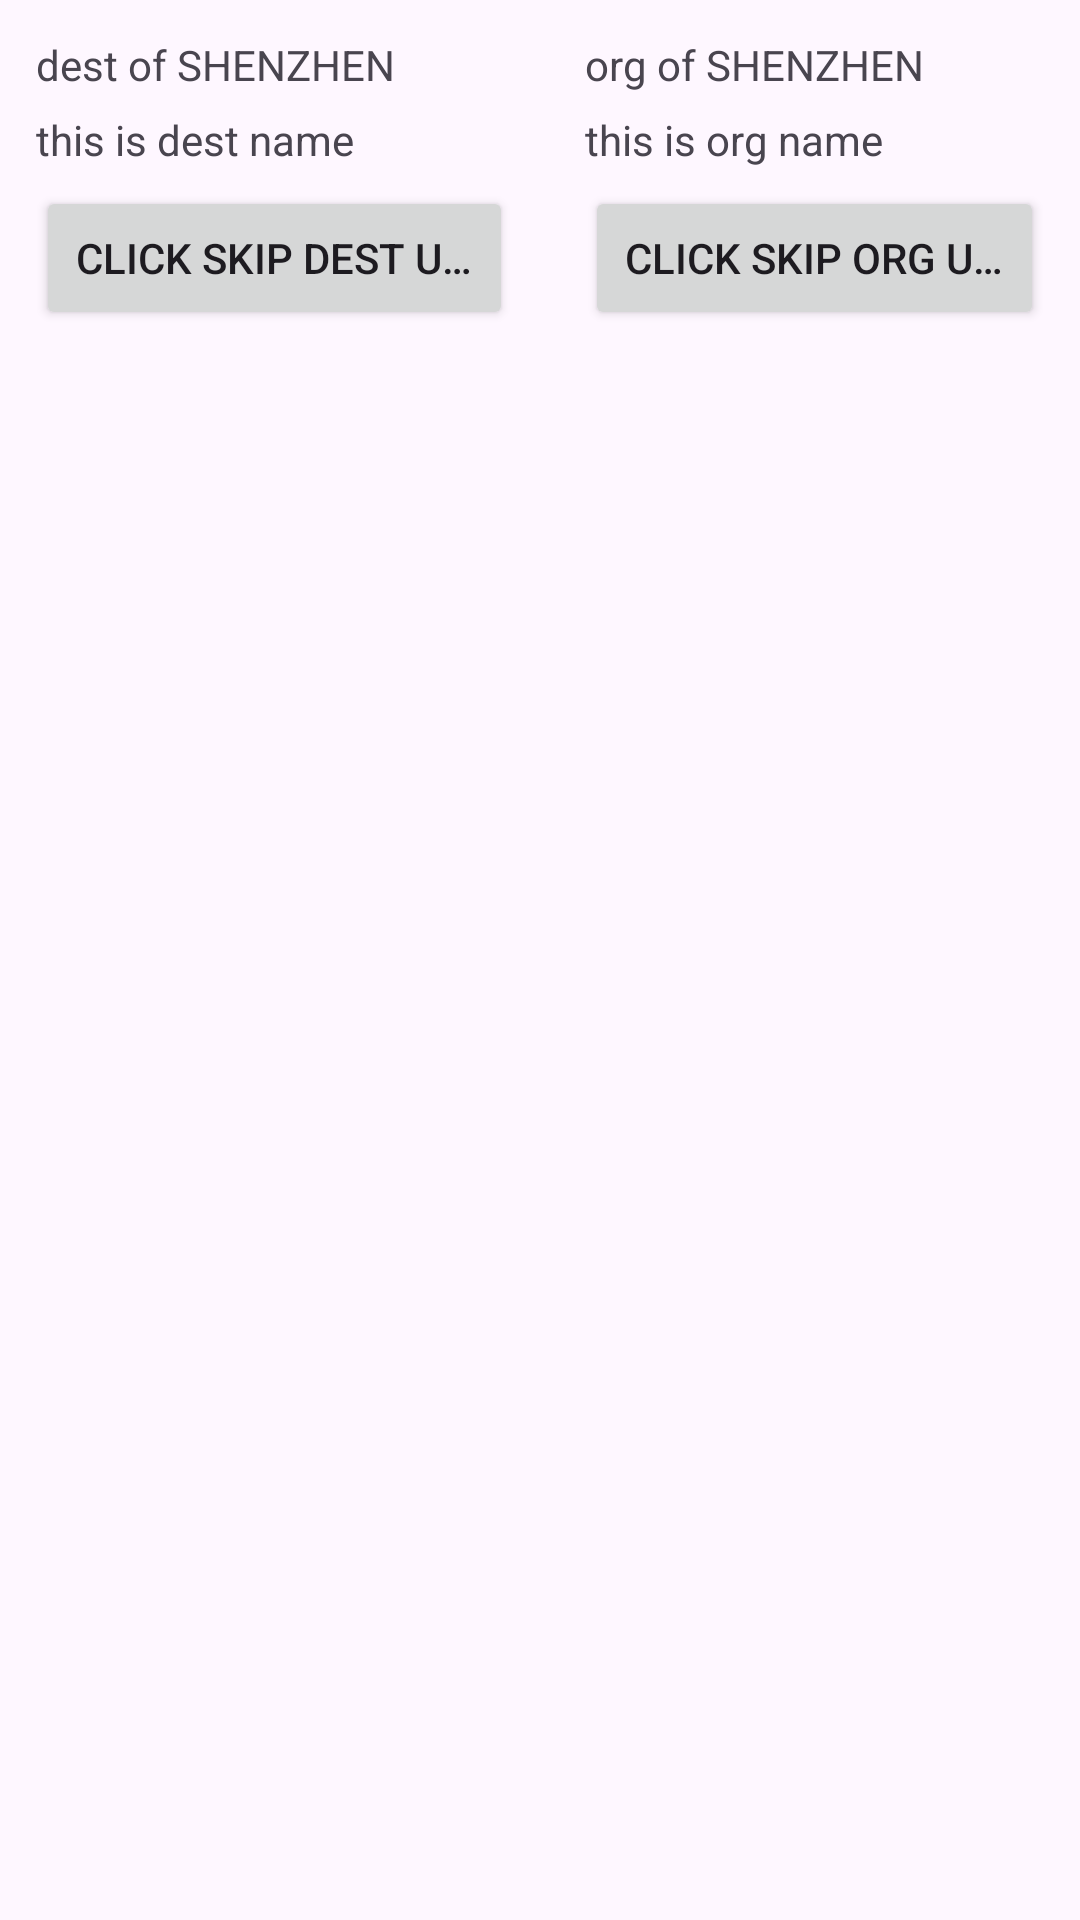

Android layout source for this screen:
<!-- AndroidManifest.xml: application theme Theme.MobileTest -->
<!-- res/layout/activity_booking_item.xml -->
<?xml version="1.0" encoding="utf-8"?>
<layout xmlns:android="http://schemas.android.com/apk/res/android">

    <LinearLayout
        android:layout_width="match_parent"
        android:layout_height="wrap_content"
        android:layout_gravity="center_horizontal">

        <LinearLayout
            android:layout_width="wrap_content"
            android:layout_height="wrap_content"
            android:layout_weight="1"
            android:orientation="vertical"
            android:padding="@dimen/dp12">

            <TextView
                android:id="@+id/tv_booking_list_item_destCity"
                android:layout_width="wrap_content"
                android:layout_height="wrap_content"
                android:ellipsize="end"
                android:maxLines="1"
                android:text="dest of SHENZHEN" />

            <TextView
                android:id="@+id/tv_booking_list_item_destName"
                android:layout_width="match_parent"
                android:layout_height="wrap_content"
                android:layout_marginTop="@dimen/dp6"
                android:ellipsize="end"
                android:maxLines="1"
                android:text="this is dest name" />

            <Button
                android:id="@+id/btn_booking_list_item_destUrl"
                android:layout_width="wrap_content"
                android:layout_height="wrap_content"
                android:layout_marginTop="6dp"
                android:ellipsize="end"
                android:maxLines="1"
                android:text="click skip dest url" />
        </LinearLayout>

        <LinearLayout
            android:layout_width="wrap_content"
            android:layout_height="wrap_content"
            android:layout_weight="1"
            android:orientation="vertical"
            android:padding="@dimen/dp12">

            <TextView
                android:id="@+id/tv_booking_list_item_orgCity"
                android:layout_width="match_parent"
                android:layout_height="wrap_content"
                android:ellipsize="end"
                android:maxLines="1"
                android:text="org of SHENZHEN" />

            <TextView
                android:id="@+id/tv_booking_list_item_orgName"
                android:layout_width="match_parent"
                android:layout_height="wrap_content"
                android:layout_marginTop="6dp"
                android:ellipsize="end"
                android:maxLines="1"
                android:text="this is org name" />

            <Button
                android:id="@+id/btn_booking_list_item_orgUrl"
                android:layout_width="wrap_content"
                android:layout_height="wrap_content"
                android:layout_marginTop="6dp"
                android:ellipsize="end"
                android:maxLines="1"
                android:text="click skip org url" />
        </LinearLayout>

    </LinearLayout>

</layout>
<!-- resources referenced by this layout -->
<resources>
  <dimen name="dp12">12dp</dimen>
  <dimen name="dp6">6dp</dimen>
  <style name="Theme.MobileTest" parent="Base.Theme.MobileTest" />
  <style name="Base.Theme.MobileTest" parent="Theme.Material3.DayNight.NoActionBar">
          
      </style>
</resources>
